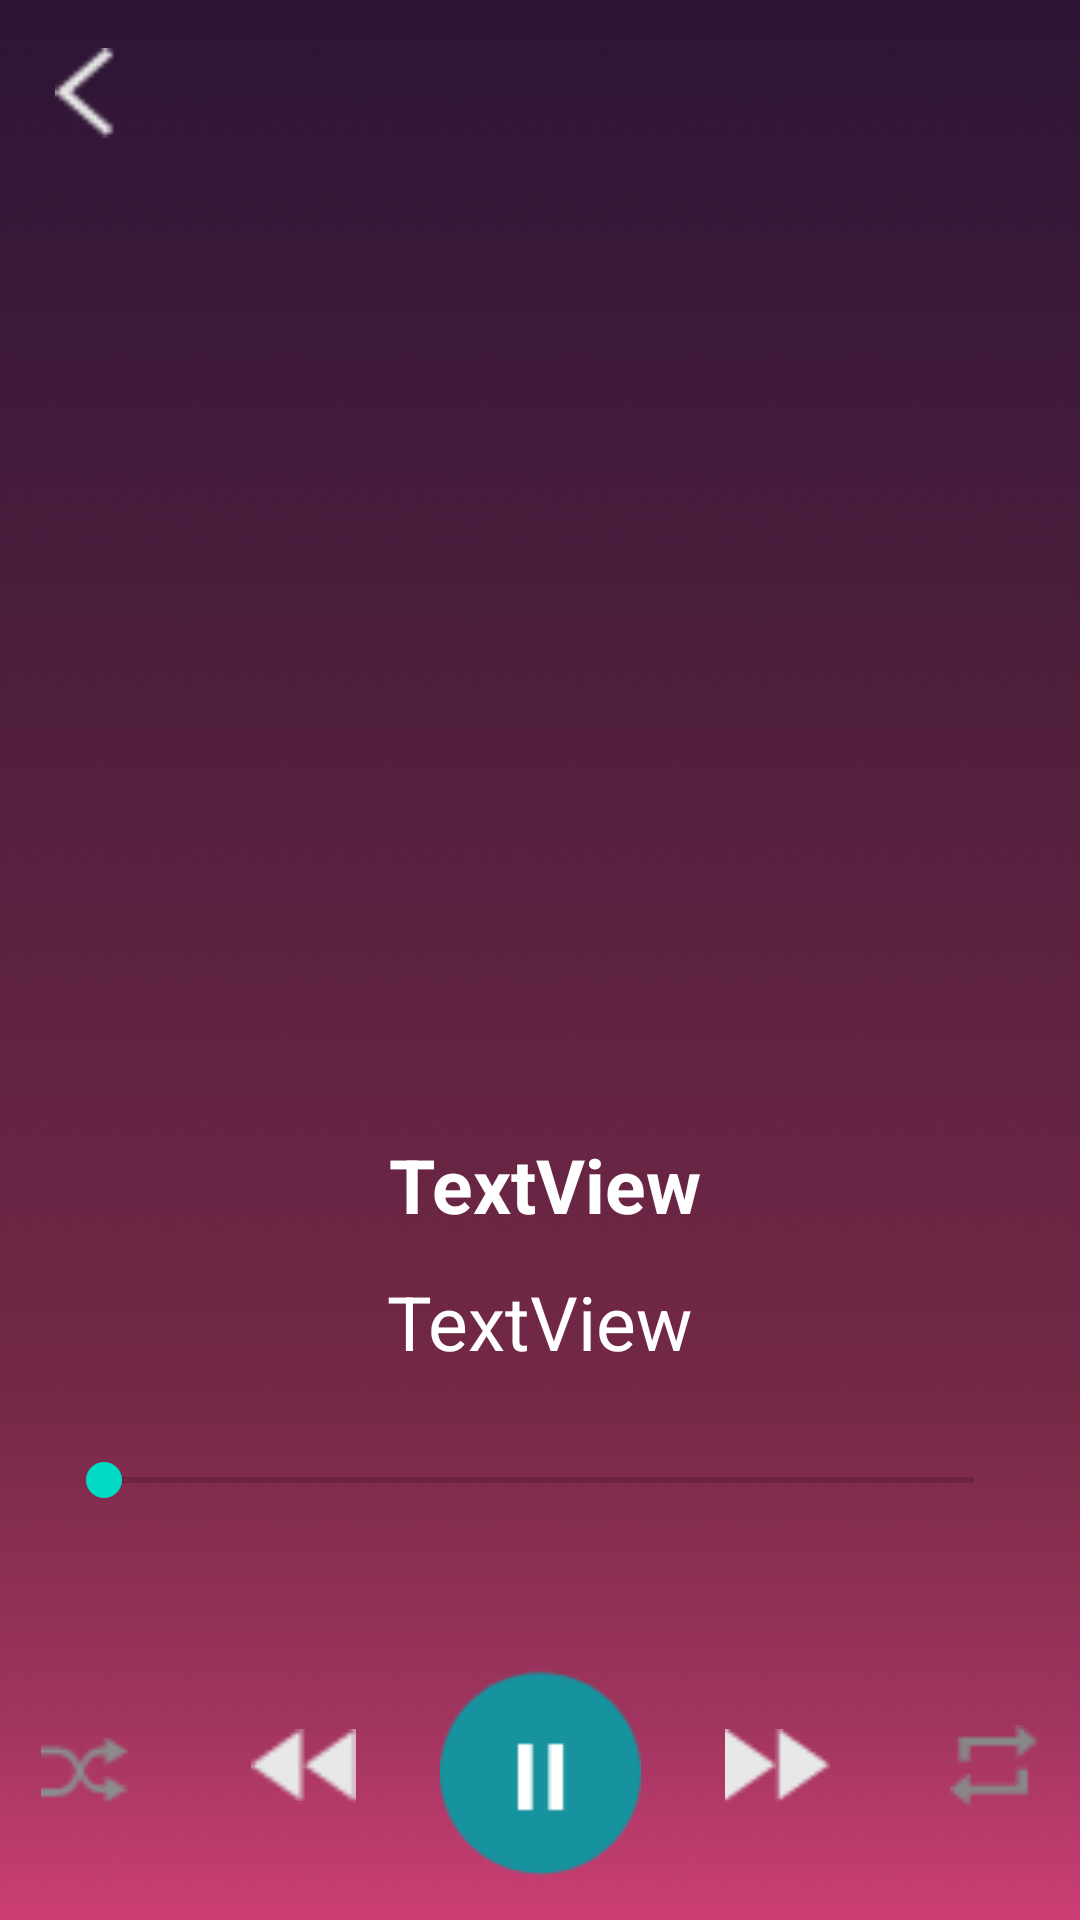

Write the Android layout XML for this screen, with the resource values it uses.
<!-- AndroidManifest.xml: application theme Theme.Practice_Music_App -->
<!-- res/layout/activity_play_song2.xml -->
<?xml version="1.0" encoding="utf-8"?>
<androidx.constraintlayout.widget.ConstraintLayout xmlns:android="http://schemas.android.com/apk/res/android"
    xmlns:app="http://schemas.android.com/apk/res-auto"
    xmlns:tools="http://schemas.android.com/tools"
    android:layout_width="match_parent"
    android:layout_height="match_parent"
    android:background="@drawable/play_song_background"
    tools:context=".PlaySongActivity2">


    <TextView
        android:id="@+id/txtSongTitle"
        android:layout_width="wrap_content"
        android:layout_height="wrap_content"
        android:layout_marginTop="36dp"
        android:text="TextView"
        android:textColor="#FFFFFF"
        android:textSize="25sp"
        android:textStyle="bold"
        app:layout_constraintEnd_toEndOf="parent"
        app:layout_constraintHorizontal_bias="0.506"
        app:layout_constraintStart_toStartOf="parent"
        app:layout_constraintTop_toBottomOf="@+id/imgCoverArt" />

    <TextView
        android:id="@+id/txtArtist"
        android:layout_width="wrap_content"
        android:layout_height="wrap_content"
        android:layout_marginTop="12dp"
        android:text="TextView"
        android:textColor="#FFFFFF"
        android:textSize="25sp"
        app:layout_constraintEnd_toEndOf="parent"
        app:layout_constraintStart_toStartOf="parent"
        app:layout_constraintTop_toBottomOf="@+id/txtSongTitle" />

    <ImageView
        android:id="@+id/imgCoverArt"
        android:layout_width="270dp"
        android:layout_height="270dp"
        android:layout_marginTop="72dp"
        android:scaleType="fitCenter"
        app:layout_constraintEnd_toEndOf="parent"
        app:layout_constraintHorizontal_bias="0.496"
        app:layout_constraintStart_toStartOf="parent"
        app:layout_constraintTop_toTopOf="parent"
        app:srcCompat="@drawable/exo1" />

    <ImageButton
        android:id="@+id/btnPlayPause"
        android:layout_width="wrap_content"
        android:layout_height="wrap_content"
        android:layout_marginTop="46dp"
        android:layout_marginBottom="72dp"
        android:background="@android:color/transparent"
        android:onClick="playOrPauseMusic"
        android:text="Play"
        app:layout_constraintBottom_toBottomOf="parent"
        app:layout_constraintEnd_toEndOf="parent"
        app:layout_constraintStart_toStartOf="parent"
        app:layout_constraintTop_toBottomOf="@+id/seekBar"
        app:srcCompat="@drawable/pause" />

    <ImageButton
        android:id="@+id/btnPrevious"
        android:layout_width="35dp"
        android:layout_height="35dp"
        android:layout_marginEnd="28dp"
        android:background="@android:color/transparent"
        android:onClick="playPrevious"
        android:scaleType="fitCenter"
        app:layout_constraintBottom_toBottomOf="@+id/btnPlayPause"
        app:layout_constraintEnd_toStartOf="@+id/btnPlayPause"
        app:layout_constraintTop_toTopOf="@+id/btnPlayPause"
        app:srcCompat="@drawable/rewind_back" />

    <ImageButton
        android:id="@+id/btnNext"
        android:layout_width="35dp"
        android:layout_height="30dp"
        android:layout_marginStart="28dp"
        android:background="@android:color/transparent"
        android:onClick="playNext"
        android:scaleType="fitCenter"
        app:layout_constraintBottom_toBottomOf="@+id/btnPlayPause"
        app:layout_constraintStart_toEndOf="@+id/btnPlayPause"
        app:layout_constraintTop_toTopOf="@+id/btnPlayPause"
        app:srcCompat="@drawable/skip_forward" />

    <SeekBar
        android:id="@+id/seekBar"
        android:layout_width="322dp"
        android:layout_height="26dp"
        android:layout_marginTop="80dp"
        app:layout_constraintBottom_toTopOf="@+id/btnPlayPause"
        app:layout_constraintEnd_toEndOf="parent"
        app:layout_constraintHorizontal_bias="0.494"
        app:layout_constraintStart_toStartOf="parent"
        app:layout_constraintTop_toBottomOf="@+id/txtArtist"
        app:layout_constraintVertical_bias="0.0" />

    <ImageButton
        android:id="@+id/repeatBtn"
        android:layout_width="30dp"
        android:layout_height="30dp"
        android:layout_marginStart="40dp"
        android:background="@android:color/transparent"
        android:onClick="repeatSong"
        android:scaleType="fitCenter"
        app:layout_constraintStart_toEndOf="@+id/btnNext"
        app:layout_constraintTop_toTopOf="@+id/btnNext"
        app:srcCompat="@drawable/repeat_off" />

    <ImageButton
        android:id="@+id/shuffleBtn"
        android:layout_width="30dp"
        android:layout_height="30dp"
        android:layout_marginTop="4dp"
        android:layout_marginEnd="40dp"
        android:background="@android:color/transparent"
        android:onClick="shuffleSong"
        android:scaleType="fitCenter"
        app:layout_constraintEnd_toStartOf="@+id/btnPrevious"
        app:layout_constraintTop_toTopOf="@+id/btnPrevious"
        app:srcCompat="@drawable/shuffle_off" />

    <ImageButton
        android:id="@+id/backBtn"
        android:layout_width="30dp"
        android:layout_height="30dp"
        android:layout_marginTop="16dp"
        android:background="@android:color/transparent"
        android:scaleType="fitCenter"
        app:layout_constraintEnd_toEndOf="parent"
        app:layout_constraintHorizontal_bias="0.041"
        app:layout_constraintStart_toStartOf="parent"
        app:layout_constraintTop_toTopOf="parent"
        app:srcCompat="@drawable/back" />


</androidx.constraintlayout.widget.ConstraintLayout>
<!-- resources referenced by this layout -->
<resources>
  <!-- drawable back: png bitmap (drawable, 447 bytes) -->
  <!-- drawable pause: png bitmap (drawable, 1928 bytes) -->
  <!-- drawable play_song_background: png bitmap (drawable, 19945 bytes) -->
  <!-- drawable repeat_off: png bitmap (drawable, 372 bytes) -->
  <!-- drawable rewind_back: png bitmap (drawable, 395 bytes) -->
  <!-- drawable shuffle_off: png bitmap (drawable, 551 bytes) -->
  <!-- drawable skip_forward: png bitmap (drawable, 411 bytes) -->
  <style name="Theme.Practice_Music_App" parent="Theme.MaterialComponents.DayNight.DarkActionBar">
          
          <item name="colorPrimary">@color/purple_500</item>
          <item name="colorPrimaryVariant">@color/purple_700</item>
          <item name="colorOnPrimary">@color/white</item>
          
          <item name="colorSecondary">@color/teal_200</item>
          <item name="colorSecondaryVariant">@color/teal_700</item>
          <item name="colorOnSecondary">@color/black</item>
          
          <item name="android:statusBarColor" tools:targetApi="l">?attr/colorPrimaryVariant</item>
          
      </style>
  <!-- not gathered from this repository: default colours our renderer supplied (Android Studio template values) -->
  <color name="purple_500">#FF6200EE</color>
  <color name="purple_700">#FF3700B3</color>
  <color name="teal_200">#FF03DAC5</color>
  <color name="teal_700">#FF018786</color>
  <color name="black">#FF000000</color>
  <color name="white">#FFFFFFFF</color>
</resources>
